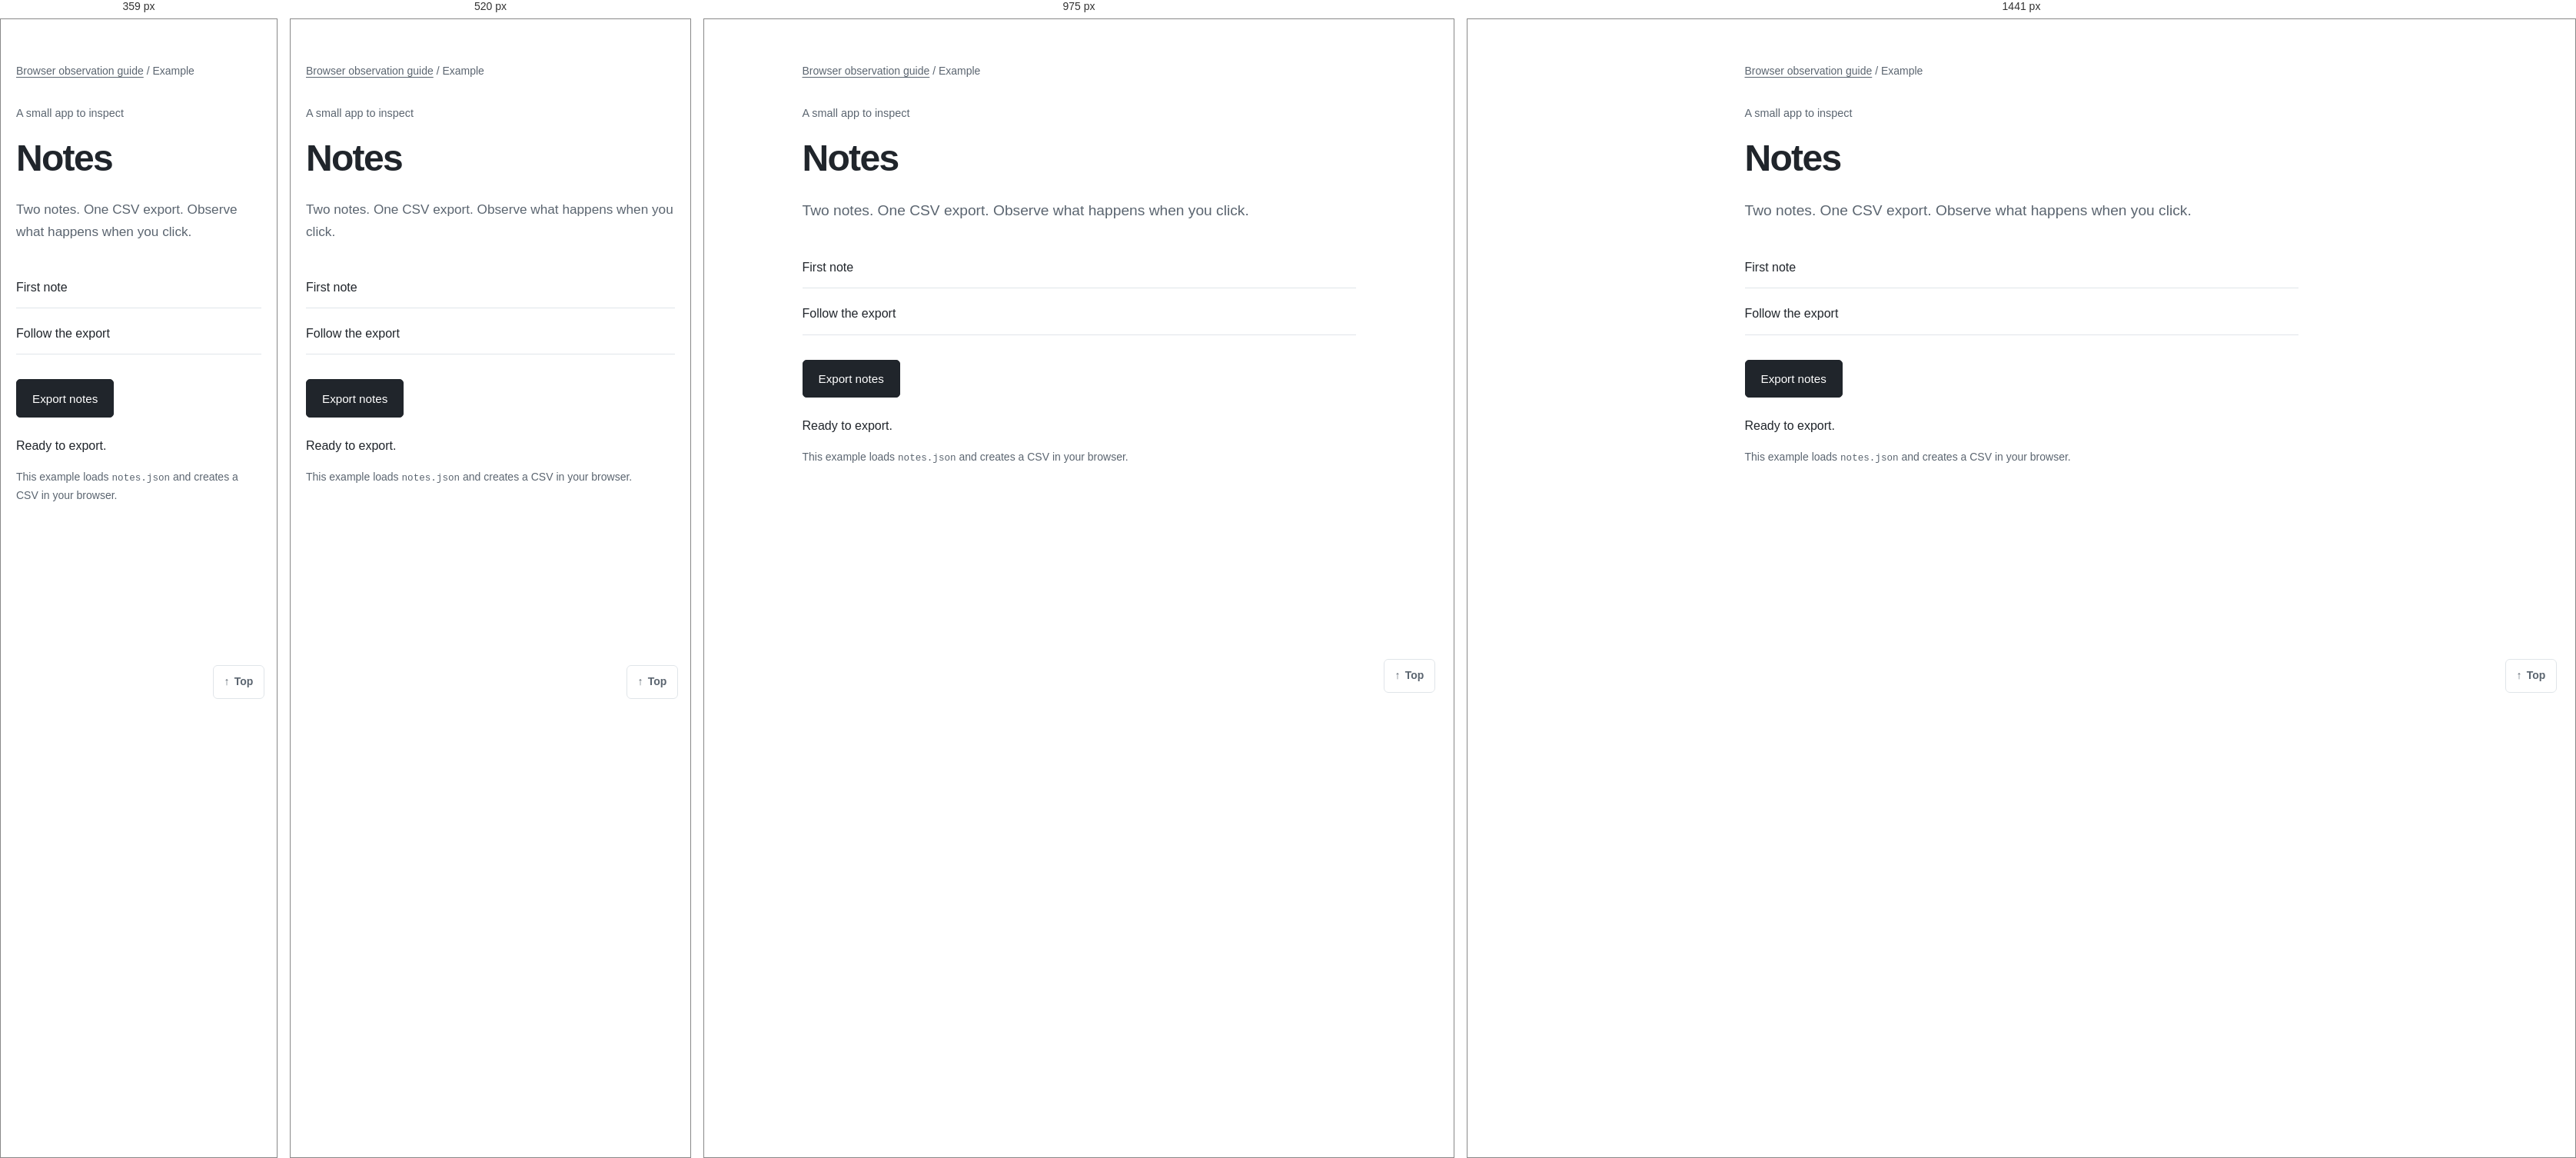
Rendered at 359 px, 520 px, 975 px and 1441 px, left to right.

<!-- file: index.html -->
<!doctype html>
<html lang="en">
  <head>
    <meta charset="utf-8" />
    <meta name="viewport" content="width=device-width, initial-scale=1" />
    <meta name="robots" content="noindex" />
    <meta
      name="description"
      content="A small Notes app for the AS Inspect browser and network analysis guide."
    />
    <title>Notes — AS Inspect browser example</title>
    <link rel="icon" href="../../assets/favicon.svg" type="image/svg+xml" />
    <link rel="stylesheet" href="../../assets/styles.css" />
    <script src="export.js" defer></script>
    <script src="../../assets/main.js" defer></script>
  </head>
  <body id="top">
    <main class="container example-app">
      <p class="breadcrumb">
        <a href="../../guides/browser/">Browser observation guide</a> / Example
      </p>
      <p class="eyebrow">A small app to inspect</p>
      <h1>Notes</h1>
      <p class="lede">
        Two notes. One CSV export. Observe what happens when you click.
      </p>
      <ul class="example-notes">
        <li>First note</li>
        <li>Follow the export</li>
      </ul>
      <button class="button" type="button" id="export">Export notes</button>
      <p class="example-status" id="status" role="status" aria-live="polite">
        Ready to export.
      </p>
      <p class="caption">
        This example loads <code>notes.json</code> and creates a CSV in your
        browser.
      </p>
    </main>
    <a class="back-to-top" href="#top" aria-label="Back to top">
      <span aria-hidden="true">↑</span> Top
    </a>
  </body>
</html>


/* @media block from styles.css */
@media (max-width: 640px) {
  .reconstruction-flywheel {
    margin-bottom: 2.75rem;
  }
  .flywheel-diagram {
    height: 405px;
  }
  .flywheel-agent {
    width: 52%;
  }
  .flywheel-path-desktop {
    display: none;
  }
  .flywheel-path-mobile {
    display: initial;
  }
  .flywheel-node h3 {
    font-size: 1.125rem;
  }
  .flywheel-node p {
    font-size: 0.75rem;
  }
  .flywheel-node .flywheel-kicker {
    font-size: 0.75rem;
    letter-spacing: 0.05em;
  }
  .flywheel-center {
    font-size: 0.75rem;
  }
  .flywheel-retry {
    font-size: 0.75rem;
  }
  .flywheel-projects {
    gap: 1rem;
  }
}

/* @media block from styles.css */
@media (min-width: 1440px) {
  .home-page-nav {
    position: fixed;
    top: 7.5rem;
    right: max(1.5rem, calc((100vw - 1080px) / 2 - 156px));
    width: 132px;
    max-height: calc(100svh - 9rem);
    overflow-y: auto;
    border: 0;
    z-index: 2;
  }
  .home-page-nav > summary {
    display: none;
  }
  .home-nav-links {
    position: static;
    max-height: none;
    overflow: visible;
    padding: 0;
    border: 0;
  }
  .home-nav-links .container {
    width: 100%;
  }
  .home-nav-title {
    display: block;
    margin-bottom: 0.7rem;
    padding-left: 0.75rem;
    color: var(--muted);
    font-size: 0.75rem;
    font-weight: 600;
  }
  .home-nav-links ul {
    display: block;
    border-left: 1px solid var(--line);
  }
  .home-nav-links a {
    margin-left: -1px;
    font-size: 0.78rem;
  }
  .home-page section[id],
  .home-workflow[id] {
    scroll-margin-top: 2rem;
  }
}

/* @media block from styles.css */
@media (max-width: 850px) {
  .home-start-grid,
  .home-role-comparison,
  .home-example-grid {
    grid-template-columns: minmax(0, 1fr);
    gap: 2rem;
  }
  .home-workflow,
  .home-case-grid {
    grid-template-columns: minmax(0, 1fr);
  }
  .home-start-grid h1 {
    font-size: clamp(2.7rem, 9vw, 4.65rem);
  }
  .home-role-comparison figcaption {
    margin-top: 0;
  }
  .agent-investigation {
    order: 1;
  }
  .manual-investigation {
    order: 2;
  }
}

/* @media block from styles.css */
@media (max-width: 640px) {
  .home-showcase-heading {
    align-items: flex-start;
    flex-direction: column;
  }
  .home-start-grid .actions {
    display: grid;
    grid-template-columns: max-content max-content;
    justify-content: start;
    gap: 0.9rem 1.4rem;
  }
  .home-start-grid .actions .button {
    grid-column: 1 / -1;
    justify-self: start;
  }
  .home-install-resources > span {
    flex-basis: 100%;
  }
  .expert-analysis-grid {
    grid-template-columns: minmax(0, 1fr);
  }
  .expert-reasoning {
    display: grid;
    grid-template-columns: minmax(0, 1fr) 88px;
    column-gap: 0.75rem;
    align-items: end;
  }
  .expert-thought::before {
    right: -18px;
    bottom: 42px;
  }
  .expert-thought::after {
    right: -30px;
    bottom: 36px;
  }
  .expert-illustration {
    width: 88px;
    height: 66px;
    margin: 0;
  }
  .expert-caption {
    grid-column: 1 / -1;
    text-align: left;
  }
  .expert-step-selector button {
    font-size: 0.75rem;
  }
  .expert-step-selector button span {
    display: block;
    margin: 0 0 0.2rem;
  }
  .home-hero {
    padding-block: 2.8rem;
  }
  .percent-figure,
  .dino-demo {
    padding: 1.1rem;
  }
}

/* @media block from styles.css */
@media (max-width: 850px) {
  .home-agent-grid,
  .home-try-grid {
    grid-template-columns: 1fr;
    gap: 2rem;
  }
  .home-reassurance {
    max-width: 600px;
  }
  .feature-case {
    gap: 2.4rem;
  }
  .workflows {
    gap: 1.8rem;
  }
  .article-layout {
    grid-template-columns: 150px minmax(0, 1fr);
    gap: 2rem;
  }
  .code-comparison,
  .rea-query-pair {
    grid-template-columns: 1fr;
  }
  .flow-steps,
  .notion-bridge-flow,
  .th04-flow {
    grid-template-columns: 1fr;
    gap: 2rem;
  }
  .flow-steps li:not(:last-child)::after {
    content: "↓";
    top: auto;
    bottom: -1.7rem;
    inset-inline-end: auto;
    inset-inline-start: 0.85rem;
  }
}

/* @media block from styles.css */
@media (max-width: 640px) {
  .pan-examples {
    grid-template-columns: 1fr;
    gap: 1.3rem;
    padding: 1.2rem;
  }
  .pan-example {
    display: grid;
    grid-template-columns: minmax(0, 1fr) minmax(0, 1.6fr);
    column-gap: 1rem;
    text-align: left;
  }
  .pan-position {
    grid-column: 2;
    grid-row: 1;
    margin: 0;
    height: 1.6rem;
  }
  .pan-value,
  .pan-meaning {
    grid-column: 1 / -1;
  }
  .back-to-top {
    right: calc(1rem + env(safe-area-inset-right, 0px));
    bottom: calc(1rem + env(safe-area-inset-bottom, 0px));
  }
  .site-footer {
    padding-bottom: calc(2rem + 44px + env(safe-area-inset-bottom, 0px));
  }
  .container {
    width: calc(100% - 2.5rem);
  }
  .navigation {
    gap: 0.5rem 0.8rem;
    font-size: 0.875rem;
  }
  .hero {
    padding-block: 3.5rem 3rem;
  }
  .hero h1 {
    font-size: clamp(2.55rem, 10vw, 3.75rem);
  }
  .lede {
    font-size: 1.075rem;
  }
  .actions {
    gap: 1.2rem;
  }
  .section {
    padding-block: 2.6rem;
  }
  .feature-case,
  .workflows,
  .verification {
    grid-template-columns: 1fr;
  }
  .case-stats {
    grid-template-columns: repeat(3, minmax(0, 1fr));
    border-left: 0;
    padding: 1.5rem 0 0;
    border-top: 1px solid var(--line);
    gap: 1rem;
  }
  .case-stats > div + div {
    border: 0;
    padding-top: 0;
  }
  .stats dt {
    font-size: 1.65rem;
  }
  .stats dd {
    font-size: 0.875rem;
  }
  .start-row {
    align-items: flex-start;
    flex-direction: column;
  }
  .page-heading {
    padding-block: 3rem 2rem;
  }
  .page-heading h1 {
    font-size: clamp(2.45rem, 9vw, 3.4rem);
  }
  .article-layout {
    display: block;
  }
  .contents {
    position: static;
    padding-top: 0;
    padding-bottom: 1.7rem;
  }
  .contents p {
    display: none;
  }
  .contents ul {
    display: flex;
    flex-wrap: wrap;
    gap: 0.65rem 1.3rem;
  }
  .contents li + li {
    margin: 0;
  }
  .article-section {
    padding-block: 2rem;
  }
  .article .stats {
    gap: 1rem;
  }
  .provider {
    grid-template-columns: minmax(0, 1fr);
    gap: 0.25rem;
  }
  .evidence-details[open]::details-content {
    padding-left: 0.65rem;
  }
  .guide-entry {
    grid-template-columns: 1fr;
    gap: 0.7rem;
  }
  .workflow-figure {
    padding: 1rem;
  }
  .notion-clipboard-grid,
  .notion-table-example {
    grid-template-columns: 1fr;
  }
  .notion-mini-flow {
    display: grid;
    gap: 1.5rem;
  }
  .notion-mini-flow li:not(:last-child)::after {
    content: "↓";
    inset-inline-end: auto;
    inset-inline-start: 0.4rem;
    bottom: -1.4rem;
  }
  .step-selector {
    grid-template-columns: repeat(3, minmax(0, 1fr));
  }
  pre {
    padding: 1rem;
  }
  .code-inline {
    align-items: flex-start;
    padding: 0.9rem;
  }
}

/* @media block from styles.css */
@media (max-width: 360px) {
  .stats,
  .case-stats {
    grid-template-columns: 1fr;
  }
}

/* @media block from styles.css */
@media (min-width: 851px) {
  html[dir="rtl"]
    .flow-steps:not(.aegis-calculation)
    li:not(:last-child)::after {
    content: "←";
  }
}

/* @media block from styles.css */
@media (min-width: 641px) {
  html[dir="rtl"] .notion-mini-flow li:not(:last-child)::after {
    content: "←";
  }
}

/* @media block from styles.css */
@media (max-width: 1279px) {
  .brand-caption {
    display: none;
  }
}

/* @media block from styles.css */
@media (max-width: 1100px) {
  .header-inner {
    grid-template-columns: auto minmax(0, 1fr);
    row-gap: 0.65rem;
    padding-block: 0.8rem;
  }
  .navigation {
    grid-column: 1 / -1;
    grid-row: 2;
    justify-content: flex-start;
  }
  .header-social {
    grid-column: 2;
    grid-row: 1;
    min-inline-size: 0;
    justify-content: flex-end;
    gap: 0.45rem;
  }
  .language-picker {
    position: static;
  }
  .language-picker nav {
    inset-inline: 1.25rem;
    top: 4.3rem;
    width: auto;
  }
}

/* @media block from styles.css */
@media (max-width: 850px) {
  .nav-github-count {
    display: none;
  }
  .explanatory-figure figcaption a {
    white-space: normal;
  }
}

/* @media block from styles.css */
@media (max-width: 400px) {
  .header-inner {
    column-gap: 1rem;
  }
  .language-picker summary > span[aria-hidden="true"] {
    display: none;
  }
  .header-social .nav-x {
    display: none;
  }
}